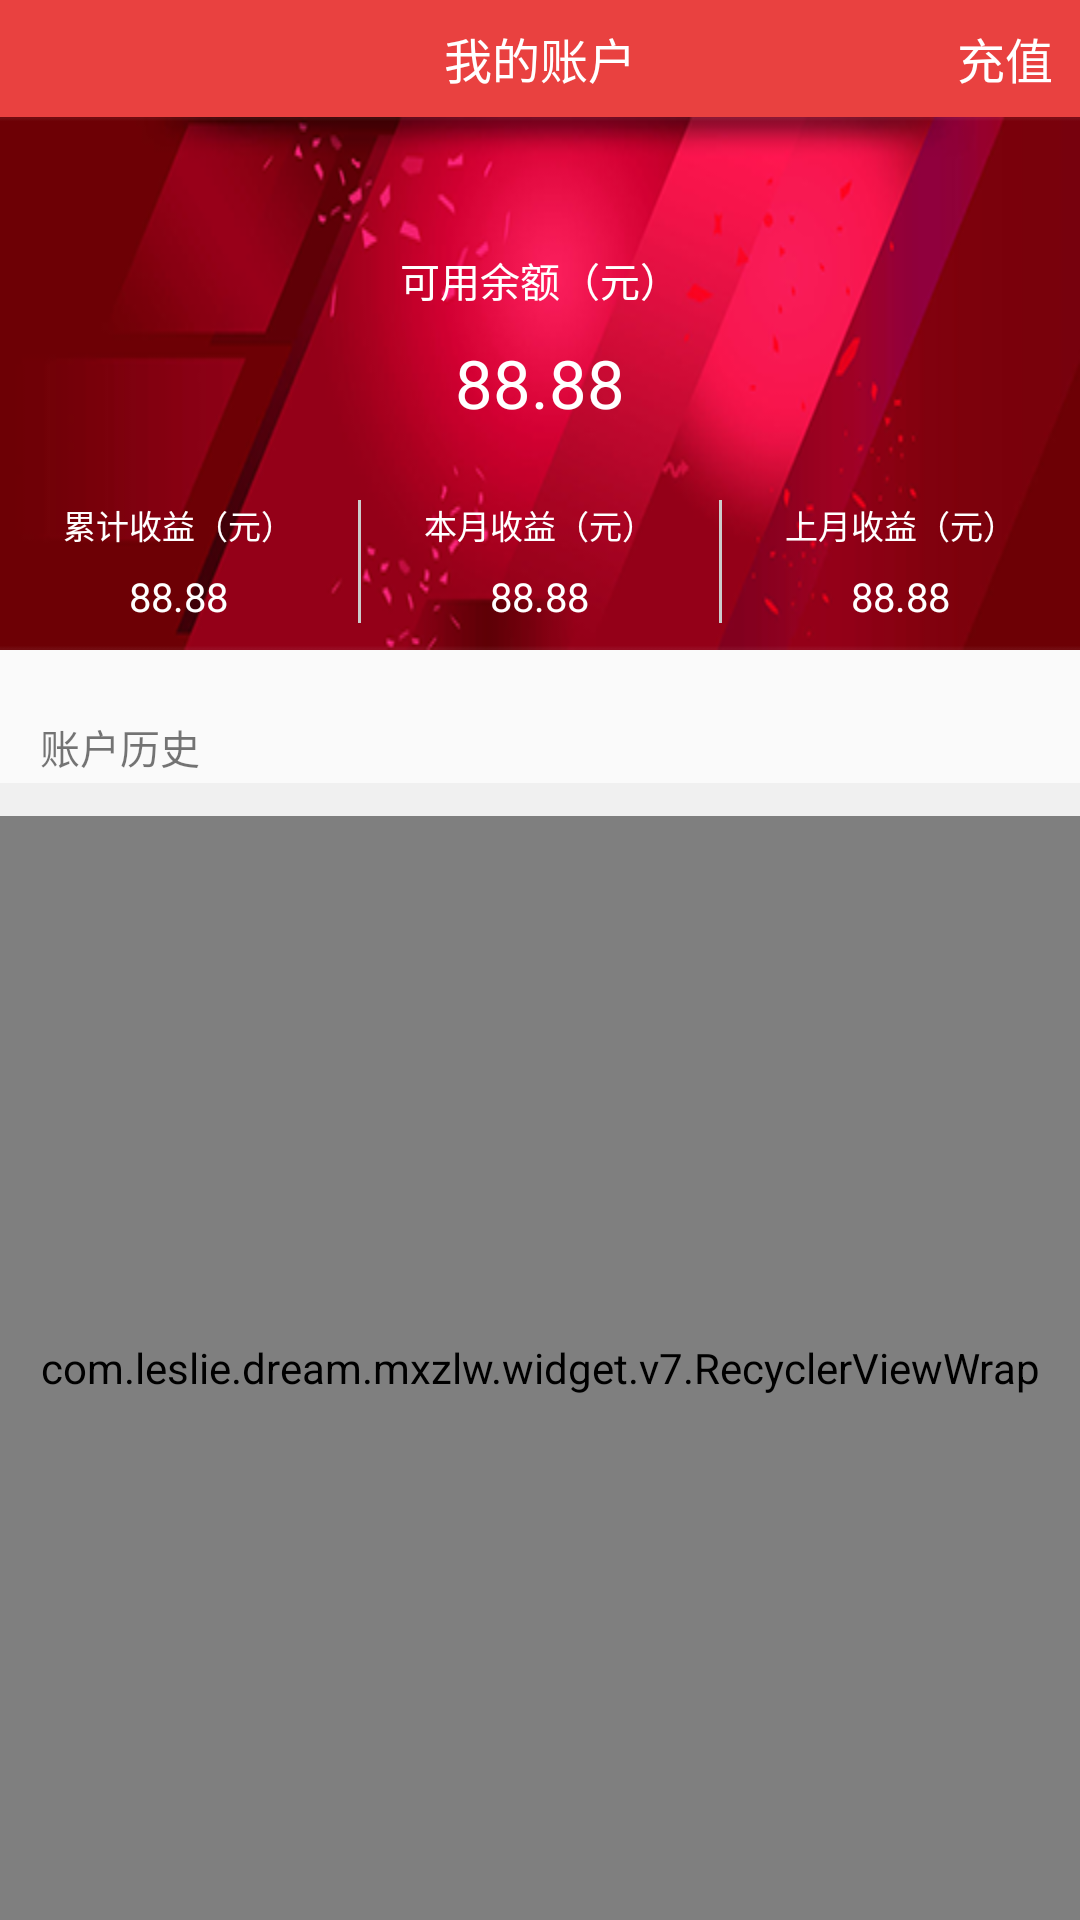

The Android layout XML behind this screen, and the referenced resources:
<!-- AndroidManifest.xml: application theme AppTheme -->
<!-- res/layout/activity_account.xml -->
<?xml version="1.0" encoding="utf-8"?>
<LinearLayout xmlns:android="http://schemas.android.com/apk/res/android"
    xmlns:tools="http://schemas.android.com/tools"
    android:layout_width="match_parent"
    android:layout_height="match_parent"
    android:orientation="vertical"
    tools:context=".activity.AccountActivity">

    <RelativeLayout
        android:layout_width="match_parent"
        android:background="@color/colorPrimary"
        android:layout_height="@dimen/Z88px">

        <RelativeLayout
            android:id="@+id/account_back_rl"
            android:layout_width="@dimen/Z88px"
            android:layout_height="match_parent">
            <ImageView
                android:layout_width="@dimen/Z32px"
                android:layout_height="@dimen/Z32px"
                android:layout_centerInParent="true"
                android:src="@drawable/back" />
        </RelativeLayout>
        <TextView
            android:layout_width="wrap_content"
            android:layout_height="wrap_content"
            android:layout_centerInParent="true"
            android:gravity="center"
            android:text="@string/my_account"
            android:textColor="@color/white"
            android:textSize="@dimen/Z36px"
            />
        <TextView
            android:id="@+id/account_pay_tv"
            android:layout_width="wrap_content"
            android:layout_height="wrap_content"
            android:layout_centerVertical="true"
            android:layout_alignParentRight="true"
            android:layout_marginRight="@dimen/Z20px"
            android:text="充值"
            android:textColor="@color/white"
            android:textSize="@dimen/Z36px"
             />

    </RelativeLayout>

    <LinearLayout
        android:layout_width="match_parent"
        android:layout_height="wrap_content"
        android:background="@color/color_line"
        android:gravity="center"
        android:orientation="vertical">


        <RelativeLayout
            android:layout_width="match_parent"
            android:layout_height="@dimen/Z400px"
            android:background="@drawable/context">

            <TextView
                android:layout_width="wrap_content"
                android:layout_height="wrap_content"
                android:text="可用余额（元）"
                android:textColor="@color/white"
                android:textSize="@dimen/Z30px"
                android:layout_alignParentTop="true"
                android:layout_centerInParent="true"
                android:layout_marginTop="@dimen/Z100px"
                 />

            <TextView
                android:id="@+id/balance_usable_tv"
                android:layout_width="wrap_content"
                android:layout_height="wrap_content"
                android:layout_centerInParent="true"
                android:layout_marginTop="@dimen/Z20px"
                android:text="88.88"
                android:textColor="@color/white"
                android:textSize="@dimen/Z50px" />

            <LinearLayout
                android:layout_width="match_parent"
                android:layout_height="wrap_content"
                android:layout_alignParentBottom="true"
                android:layout_marginBottom="@dimen/Z20px"
                android:orientation="horizontal">

                <LinearLayout
                    android:id="@+id/my_account_ll"
                    android:layout_width="0dp"
                    android:layout_height="wrap_content"
                    android:layout_weight="1"
                    android:gravity="center"
                    android:orientation="vertical">

                    <TextView
                        android:layout_width="wrap_content"
                        android:layout_height="wrap_content"
                        android:text="累计收益（元）"
                        android:textColor="@color/white"
                        android:textSize="@dimen/Z25px" />
                    <TextView
                        android:id="@+id/all_profit_tv"
                        android:layout_width="wrap_content"
                        android:layout_height="wrap_content"
                        android:layout_centerInParent="true"
                        android:layout_marginTop="@dimen/Z15px"
                        android:text="88.88"
                        android:textColor="@color/white"
                        android:textSize="@dimen/Z30px" />
                </LinearLayout>

                <View
                    android:layout_width="@dimen/Z2px"
                    android:layout_height="match_parent"
                    android:background="@color/color_line" />

                <LinearLayout
                    android:id="@+id/this_month_ll"
                    android:layout_width="0dp"
                    android:layout_height="wrap_content"
                    android:layout_weight="1"
                    android:gravity="center"
                    android:orientation="vertical">

                    <TextView
                        android:layout_width="wrap_content"
                        android:layout_height="wrap_content"
                        android:text="本月收益（元）"
                        android:textColor="@color/white"
                        android:textSize="@dimen/Z25px" />
                    <TextView
                        android:id="@+id/this_month_tv"
                        android:layout_width="wrap_content"
                        android:layout_height="wrap_content"
                        android:layout_centerInParent="true"
                        android:layout_marginTop="@dimen/Z15px"
                        android:text="88.88"
                        android:textColor="@color/white"
                        android:textSize="@dimen/Z30px" />
                </LinearLayout>


                <View
                    android:layout_width="@dimen/Z2px"
                    android:layout_height="match_parent"
                    android:background="@color/color_line" />

                <LinearLayout
                    android:id="@+id/last_month_ll"
                    android:layout_width="0dp"
                    android:layout_height="wrap_content"
                    android:layout_weight="1"
                    android:gravity="center"
                    android:orientation="vertical">

                    <TextView
                        android:layout_width="wrap_content"
                        android:layout_height="wrap_content"
                        android:text="上月收益（元）"
                        android:textColor="@color/white"
                        android:textSize="@dimen/Z25px" />
                    <TextView
                        android:id="@+id/last_month_tv"
                        android:layout_width="wrap_content"
                        android:layout_height="wrap_content"
                        android:layout_centerInParent="true"
                        android:layout_marginTop="@dimen/Z15px"
                        android:text="88.88"
                        android:textColor="@color/white"
                        android:textSize="@dimen/Z30px" />
                </LinearLayout>


            </LinearLayout>


        </RelativeLayout>

    </LinearLayout>

    <LinearLayout
        android:layout_width="match_parent"
        android:layout_height="wrap_content"
        android:layout_marginTop="@dimen/Z50px">
        <TextView
            android:layout_width="wrap_content"
            android:layout_height="wrap_content"
            android:layout_marginLeft="@dimen/Z30px"
            android:text="账户历史"
            android:textSize="@dimen/Z30px"/>
    </LinearLayout>
    <View
        android:layout_width="match_parent"
        android:layout_height="@dimen/Z25px"
        android:layout_marginTop="@dimen/Z5px"
        android:background="@color/default_layout_bg" />
    <com.leslie.dream.mxzlw.widget.v7.RecyclerViewWrap
        android:id="@+id/account_recyclerview"
        android:layout_width="match_parent"
        android:layout_height="match_parent"
        android:background="#e5e5e5" />

    <include layout="@layout/layout_loadview" />


</LinearLayout>
<!-- res/layout/layout_loadview.xml (included above) -->
<?xml version="1.0" encoding="utf-8"?>
<LinearLayout xmlns:android="http://schemas.android.com/apk/res/android"
    android:id="@+id/loadview_ll"
    android:layout_width="match_parent"
    android:layout_height="match_parent"
    android:layout_centerInParent="true"
    android:background="#ffffff"
    android:clickable="true"
    android:gravity="center"
    android:orientation="vertical"
    android:visibility="gone">

    <com.leslie.dream.mxzlw.widget.v7.ProgressImageView
        android:id="@+id/loadview_pb"
        android:layout_width="@dimen/Z60px"
        android:layout_height="@dimen/Z60px"
        android:src="@drawable/spinner_inner_holo" />

    <TextView
        android:id="@+id/loadview_tv"
        android:layout_width="wrap_content"
        android:layout_height="wrap_content"
        android:layout_marginTop="@dimen/Z10px"
        android:gravity="center"
        android:text="加载中"
        android:textColor="#999999"
        android:textSize="@dimen/Z30px" />

</LinearLayout>
<!-- resources referenced by this layout -->
<resources>
  <color name="colorPrimary">#e94140</color>
  <color name="color_line">#cccccc</color>
  <color name="default_layout_bg">#f0f0f0</color>
  <color name="white">#ffffff</color>
  <dimen name="Z100px">44.44445dp</dimen>
  <dimen name="Z10px">4.444445dp</dimen>
  <dimen name="Z15px">6.666667dp</dimen>
  <dimen name="Z20px">8.888889dp</dimen>
  <dimen name="Z25px">11.11111dp</dimen>
  <dimen name="Z2px">0.8888889dp</dimen>
  <dimen name="Z30px">13.33333dp</dimen>
  <dimen name="Z32px">14.22222dp</dimen>
  <dimen name="Z36px">16dp</dimen>
  <dimen name="Z400px">177.7778dp</dimen>
  <dimen name="Z50px">22.22222dp</dimen>
  <dimen name="Z5px">2.222222dp</dimen>
  <dimen name="Z60px">26.66667dp</dimen>
  <dimen name="Z88px">39.11111dp</dimen>
  <!-- drawable context: png bitmap (drawable-xhdpi, 58997 bytes) -->
  <string name="my_account">我的账户</string>
  <style name="AppTheme" parent="Theme.AppCompat.Light.DarkActionBar">
          
          <item name="colorPrimary">@color/colorPrimary</item>
          <item name="colorPrimaryDark">@color/colorPrimaryDark</item>
          <item name="colorAccent">@color/colorAccent</item>
      </style>
  <color name="colorPrimaryDark">#ffc22d2c</color>
  <color name="colorAccent">#FF4081</color>
</resources>
